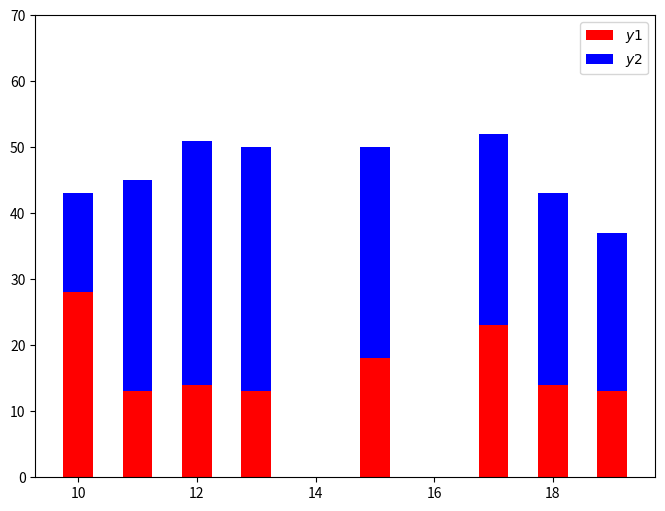

Source code (Python):
1  # program1218.py
2
import matplotlib.pyplot as plt

3
import numpy as np

4
plt.figure(figsize=(8, 6))
5
x = np.random.randint(10, 20, 20)
6
y1 = np.random.randint(10, 30, 20)
7
y2 = np.random.randint(10, 30, 20)
8
plt.ylim(0, 70)  # 设置Y轴的显示范围
9  # 上部的条形图
10
plt.bar(x, y1, width=0.5, color="red", label="$y1$")
11  # 底部的条形图
12
plt.bar(x, y2, bottom=y1, width=0.5, color="blue", label="$y2$")
13
plt.legend()
14
plt.show()
15
